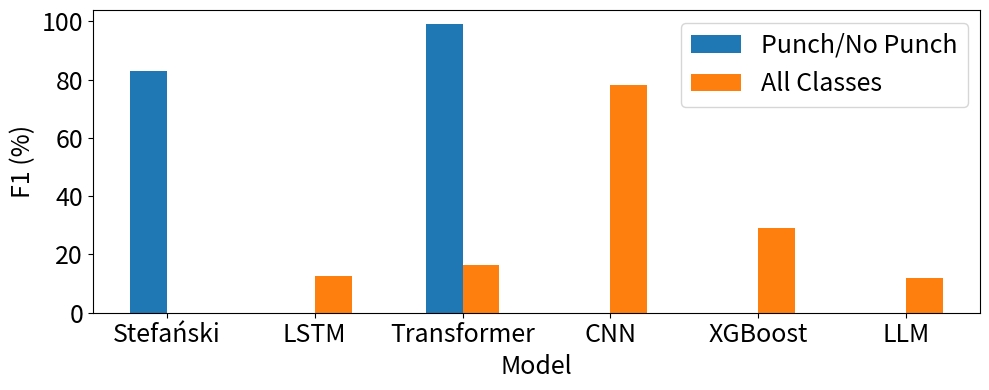

This chart was generated by the following Python code:
import pandas as pd
import matplotlib.pyplot as plt

data = {
    "Model": ["Stefański", "LSTM", "Transformer", "CNN", "XGBoost", "LLM"],
    "Punch/No Punch": [82.99, 0, 98.9, 0, 0, 0],
    "All Classes":      [0, 12.5, 16.3, 78, 29, 12.08]
}

df = pd.DataFrame(data).set_index("Model")

fig, ax = plt.subplots(figsize=(10, 4))

df.plot(kind="bar", ax=ax)

ax.set_ylabel("F1 (%)", fontsize=18)
ax.set_xlabel("Model", fontsize=18)
ax.tick_params(axis="x", labelsize=18, rotation=0)
ax.tick_params(axis="y", labelsize=18)
ax.legend(fontsize=18)

plt.tight_layout()

plt.savefig("balanced_accuracy_grouped.svg", format="svg")